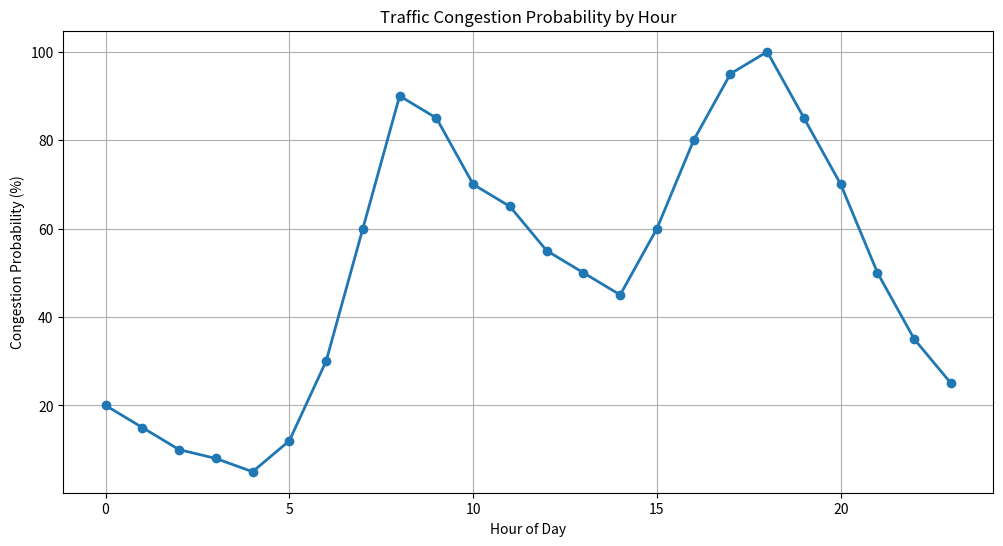
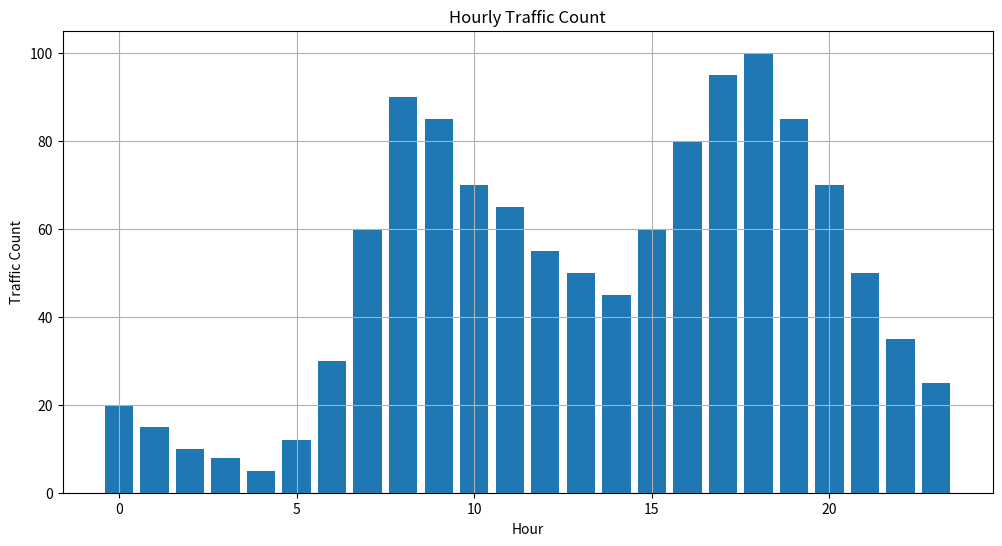
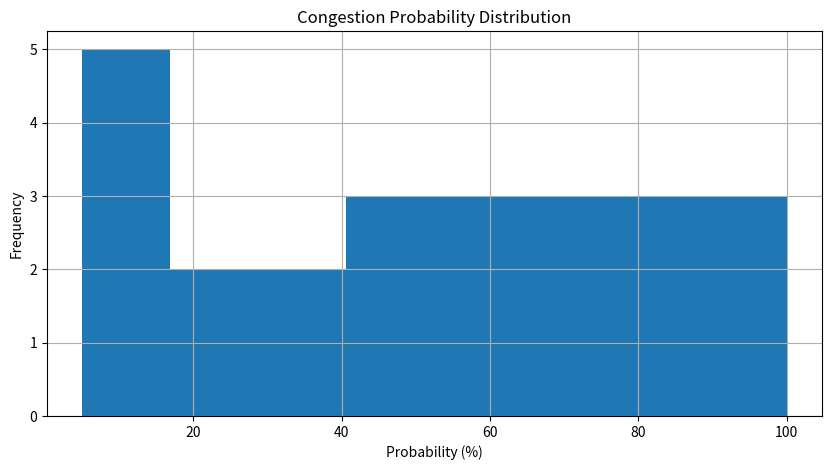

Write the Python code that produced these figures, in order.
import pandas as pd
import matplotlib.pyplot as plt
import numpy as np
from datetime import datetime

# =====================================================
# TRAFFIC PROBABILITY MODEL
# =====================================================

print("=" * 50)
print("TRAFFIC PROBABILITY MODEL")
print("=" * 50)

# -----------------------------------------------------
# Sample Traffic Dataset
# -----------------------------------------------------

data = {
    'Hour': list(range(24)),
    'Traffic_Count': [
        20, 15, 10, 8, 5, 12,
        30, 60, 90, 85, 70, 65,
        55, 50, 45, 60, 80, 95,
        100, 85, 70, 50, 35, 25
    ]
}

# -----------------------------------------------------
# Create DataFrame
# -----------------------------------------------------

df = pd.DataFrame(data)

print("\nOriginal Dataset")
print(df)

# -----------------------------------------------------
# Basic Statistics
# -----------------------------------------------------

max_traffic = df['Traffic_Count'].max()
min_traffic = df['Traffic_Count'].min()
avg_traffic = df['Traffic_Count'].mean()

print("\nTraffic Statistics")
print("Maximum Traffic:", max_traffic)
print("Minimum Traffic:", min_traffic)
print("Average Traffic:", round(avg_traffic, 2))

# -----------------------------------------------------
# Congestion Probability
# -----------------------------------------------------

df['Congestion_Probability'] = (
    df['Traffic_Count'] / max_traffic
) * 100

# -----------------------------------------------------
# Traffic Category
# -----------------------------------------------------

def classify_traffic(probability):

    if probability < 30:
        return "Low"

    elif probability < 60:
        return "Moderate"

    elif probability < 80:
        return "High"

    else:
        return "Severe"


df['Traffic_Category'] = df[
    'Congestion_Probability'
].apply(classify_traffic)

# -----------------------------------------------------
# Peak Hour Detection
# -----------------------------------------------------

peak_hours = df[
    df['Congestion_Probability'] >= 80
]

print("\nPeak Traffic Hours")
print(peak_hours[['Hour',
                  'Traffic_Count',
                  'Congestion_Probability']])

# -----------------------------------------------------
# Non Peak Hours
# -----------------------------------------------------

non_peak_hours = df[
    df['Congestion_Probability'] < 30
]

print("\nLow Traffic Hours")
print(non_peak_hours[['Hour',
                      'Traffic_Count']])

# -----------------------------------------------------
# Morning Rush Analysis
# -----------------------------------------------------

morning_rush = df[
    (df['Hour'] >= 7) &
    (df['Hour'] <= 10)
]

print("\nMorning Rush Hours")
print(morning_rush)

# -----------------------------------------------------
# Evening Rush Analysis
# -----------------------------------------------------

evening_rush = df[
    (df['Hour'] >= 16) &
    (df['Hour'] <= 19)
]

print("\nEvening Rush Hours")
print(evening_rush)

# -----------------------------------------------------
# Summary Information
# -----------------------------------------------------

total_traffic = df['Traffic_Count'].sum()

print("\nSummary")
print("Total Vehicles:", total_traffic)

print(
    "Average Congestion Probability:",
    round(
        df['Congestion_Probability'].mean(),
        2
    )
)

# -----------------------------------------------------
# Save Dataset
# -----------------------------------------------------

df.to_csv(
    "traffic_analysis_output.csv",
    index=False
)

print("\nCSV file exported successfully.")

# -----------------------------------------------------
# Line Graph
# -----------------------------------------------------

plt.figure(figsize=(12, 6))

plt.plot(
    df['Hour'],
    df['Congestion_Probability'],
    marker='o',
    linewidth=2
)

plt.title(
    'Traffic Congestion Probability by Hour'
)

plt.xlabel('Hour of Day')

plt.ylabel(
    'Congestion Probability (%)'
)

plt.grid(True)

plt.savefig(
    'traffic_probability_line_graph.png'
)

# -----------------------------------------------------
# Bar Graph
# -----------------------------------------------------

plt.figure(figsize=(12, 6))

plt.bar(
    df['Hour'],
    df['Traffic_Count']
)

plt.title(
    'Hourly Traffic Count'
)

plt.xlabel('Hour')

plt.ylabel('Traffic Count')

plt.grid(True)

plt.savefig(
    'traffic_count_bar_graph.png'
)

# -----------------------------------------------------
# Peak Hour Report
# -----------------------------------------------------

print("\nPeak Hour Report")

for index, row in peak_hours.iterrows():

    print(
        f"Hour {row['Hour']} -> "
        f"{row['Traffic_Count']} vehicles "
        f"({row['Congestion_Probability']:.2f}%)"
    )

# -----------------------------------------------------
# Category Counts
# -----------------------------------------------------

print("\nTraffic Category Summary")

category_count = (
    df['Traffic_Category']
    .value_counts()
)

print(category_count)

# -----------------------------------------------------
# Detailed Hourly Report
# -----------------------------------------------------

print("\nHourly Analysis")

for index, row in df.iterrows():

    print(
        f"Hour {row['Hour']:02d}:00 "
        f"| Traffic={row['Traffic_Count']} "
        f"| Probability={row['Congestion_Probability']:.2f}% "
        f"| Category={row['Traffic_Category']}"
    )

# -----------------------------------------------------
# Highest Traffic Hour
# -----------------------------------------------------

highest_hour = df.loc[
    df['Traffic_Count'].idxmax()
]

print("\nHighest Traffic Hour")
print(highest_hour)

# -----------------------------------------------------
# Lowest Traffic Hour
# -----------------------------------------------------

lowest_hour = df.loc[
    df['Traffic_Count'].idxmin()
]

print("\nLowest Traffic Hour")
print(lowest_hour)

# -----------------------------------------------------
# Probability Distribution
# -----------------------------------------------------

plt.figure(figsize=(10, 5))

plt.hist(
    df['Congestion_Probability'],
    bins=8
)

plt.title(
    'Congestion Probability Distribution'
)

plt.xlabel(
    'Probability (%)'
)

plt.ylabel(
    'Frequency'
)

plt.grid(True)

plt.savefig(
    'probability_distribution.png'
)

# -----------------------------------------------------
# Final Dataset
# -----------------------------------------------------

print("\nFinal Dataset")
print(df)

# -----------------------------------------------------
# Completion Message
# -----------------------------------------------------

print("\nProject Completed Successfully")
print(
    "Generated:"
)
print(
    "1. CSV Output"
)
print(
    "2. Line Graph"
)
print(
    "3. Bar Graph"
)
print(
    "4. Histogram"
)
print(
    "5. Traffic Reports"
)

plt.show()
